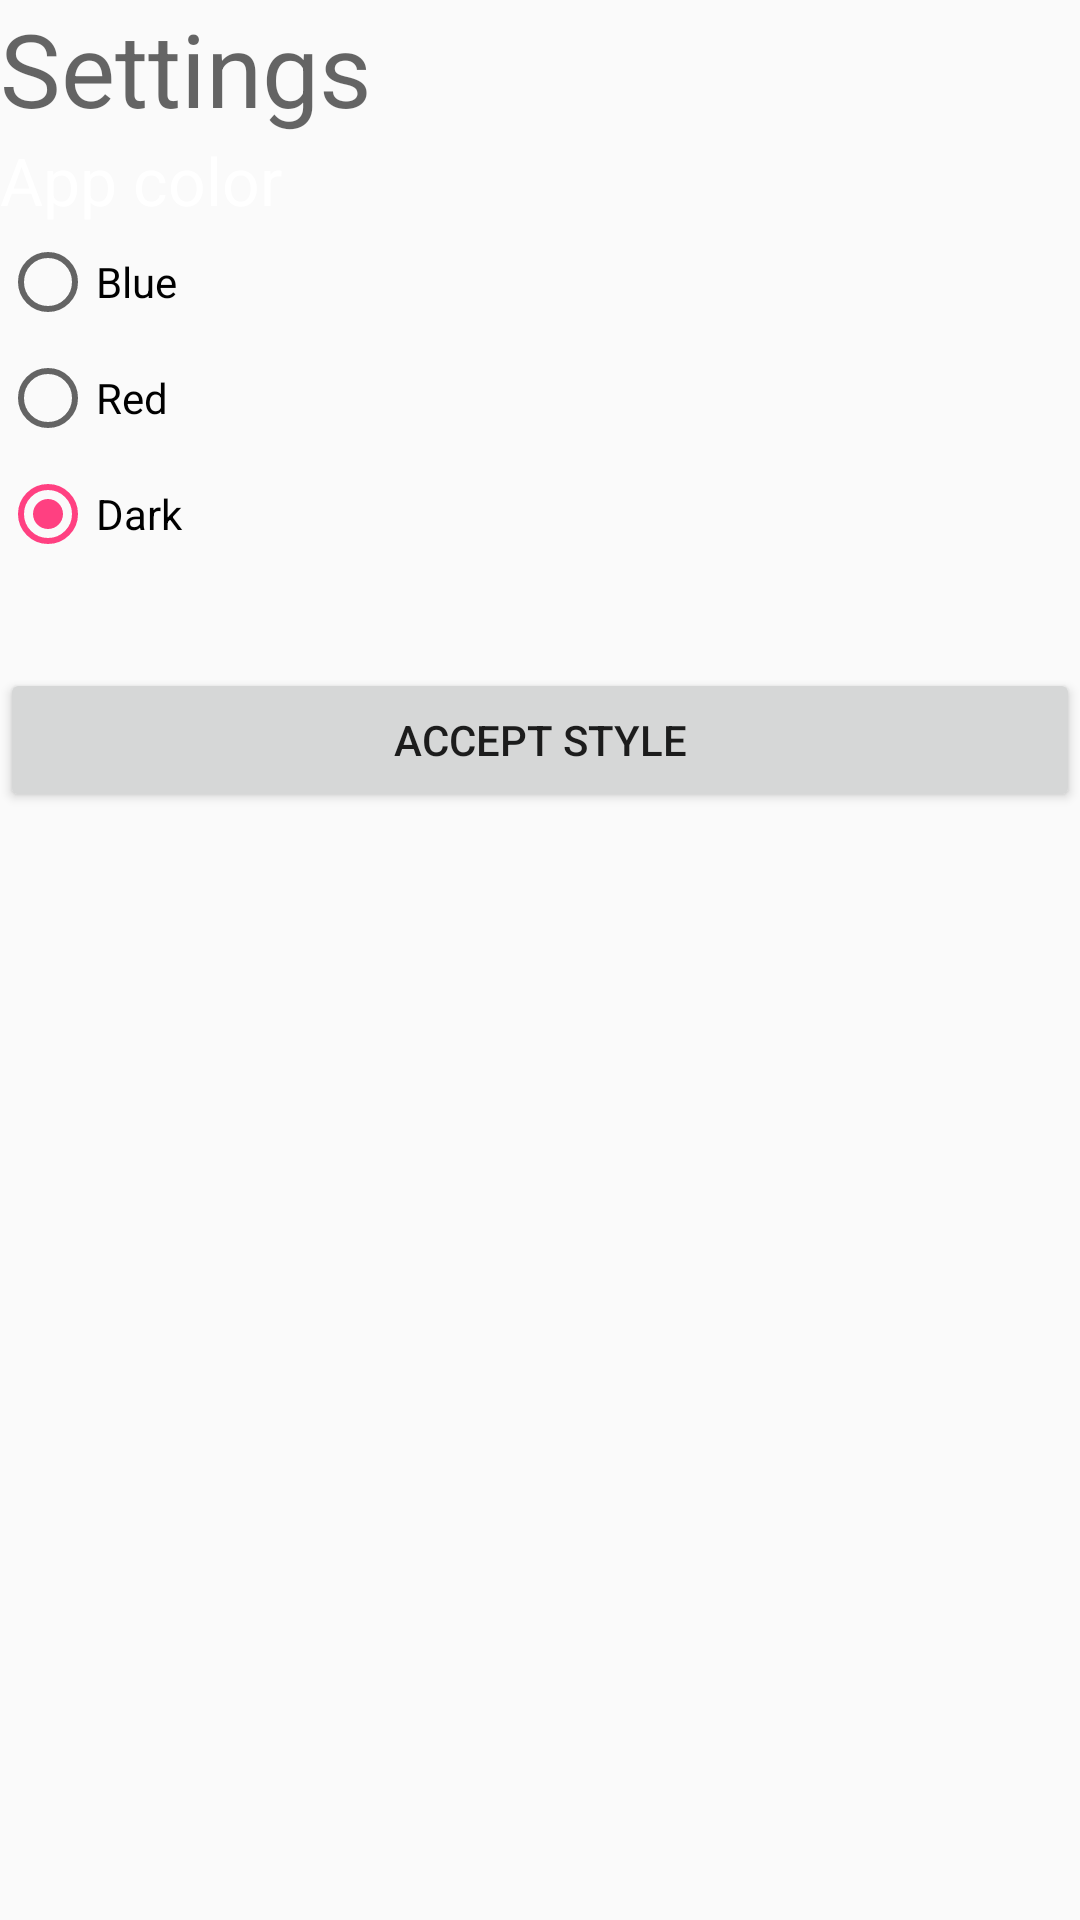

Layout XML and referenced resources for this Android screen:
<!-- AndroidManifest.xml: application theme AppTheme -->
<!-- res/layout/fragment_settings.xml -->
<?xml version="1.0" encoding="utf-8"?>
<android.support.constraint.ConstraintLayout xmlns:android="http://schemas.android.com/apk/res/android"
    xmlns:app="http://schemas.android.com/apk/res-auto"
    xmlns:tools="http://schemas.android.com/tools"
    android:id="@+id/frameLayout2"
    android:layout_width="match_parent"
    android:layout_height="match_parent"
    android:scrollbars="vertical"
    tools:context="company.hulkbuster.flukeapp.SettingsFragment">

    

    <TextView
        android:id="@+id/textView"
        android:layout_width="0dp"
        android:layout_height="wrap_content"
        android:text="@string/app_color"
        android:textAppearance="@style/TextAppearance.AppCompat.Large.Inverse"
        app:layout_constraintEnd_toEndOf="parent"
        app:layout_constraintHorizontal_bias="0.0"
        app:layout_constraintStart_toStartOf="parent"
        app:layout_constraintTop_toBottomOf="@+id/textView2" />

    <TextView
        android:id="@+id/textView2"
        android:layout_width="0dp"
        android:layout_height="wrap_content"
        android:text="@string/title_settings"
        android:textAppearance="@style/TextAppearance.AppCompat.Display1"
        app:layout_constraintEnd_toEndOf="parent"
        app:layout_constraintStart_toStartOf="parent"
        app:layout_constraintTop_toTopOf="parent" />

    <RadioGroup
        android:id="@+id/radioGroup"
        android:layout_width="0dp"
        android:layout_height="116dp"
        android:checkedButton="@+id/radioDark"
        app:layout_constraintEnd_toEndOf="parent"
        app:layout_constraintStart_toStartOf="parent"
        app:layout_constraintTop_toBottomOf="@+id/textView">

        <RadioButton
            android:id="@+id/radioBlue"
            android:layout_width="match_parent"
            android:layout_height="wrap_content"
            android:layout_weight="1"
            android:text="@string/blue" />

        <RadioButton
            android:id="@+id/radioRed"
            android:layout_width="match_parent"
            android:layout_height="wrap_content"
            android:layout_weight="1"
            android:text="@string/red" />

        <RadioButton
            android:id="@+id/radioDark"
            android:layout_width="match_parent"
            android:layout_height="wrap_content"
            android:layout_weight="1"
            android:text="@string/dark" />
    </RadioGroup>

    <android.support.v7.widget.AppCompatButton
        android:id="@+id/buttonColor"
        android:layout_width="match_parent"
        android:layout_height="wrap_content"
        android:layout_marginTop="32dp"
        android:text="@string/acceptStyle"
        app:layout_constraintEnd_toEndOf="parent"
        app:layout_constraintStart_toStartOf="parent"
        app:layout_constraintTop_toBottomOf="@+id/radioGroup" />
</android.support.constraint.ConstraintLayout>
<!-- resources referenced by this layout -->
<resources>
  <string name="acceptStyle">Accept style</string>
  <string name="app_color">App color</string>
  <string name="blue">Blue</string>
  <string name="dark">Dark</string>
  <string name="red">Red</string>
  <string name="title_settings">Settings</string>
  <style name="AppTheme" parent="Theme.AppCompat.Light">
          
          <item name="colorPrimary">@color/colorPrimaryMain</item>
          <item name="colorPrimaryDark">@color/colorPrimaryDarkMain</item>
          <item name="colorAccent">@color/colorAccentMain</item>
      </style>
  <color name="colorPrimaryMain">#3F51B5</color>
  <color name="colorPrimaryDarkMain">#303F9F</color>
  <color name="colorAccentMain">#FF4081</color>
</resources>
